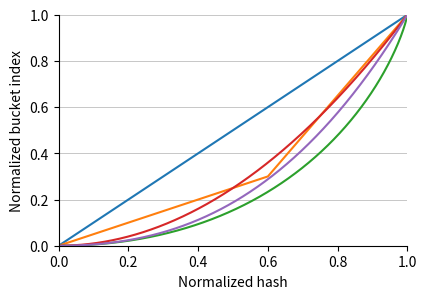

Reproduce this figure in Python. (Note: this script raises an exception after producing the figure.)
#!/usr/bin/env python3

from math import log, floor, ceil
import matplotlib.pyplot as plt


def linear(x):
    return x


def optimal(x):
    return x + (1 - x) * log(1 - x)


def skew(x):
    beta = 0.6
    gamma = 0.3
    if x < beta:
        return x * gamma / beta
    else:
        return gamma + (x - beta) * (1 - gamma) / (1 - beta)


def square(x):
    return x * x


def cubic(x):
    return x * x * (1 + x) / 2


def invert(f, y):
    l = 0
    h = 1
    for _ in range(20):
        m = (l + h) / 2
        if f(m) < y:
            l = m
        else:
            h = m
    return l


lmbda = 4


def bucket_sz(f, y):
    y1 = y
    y2 = y + 0.001
    x1 = invert(f, y1)
    x2 = invert(f, y2)
    return lmbda * (x2 - x1) * 1000


xs = [x / 1000 for x in range(1000)]

## PLOT 1

# Set plot size
plt.figure(figsize=(4.5, 3))
# Plot the functions from 0 to 1
plt.plot(xs, [linear(x) for x in xs], label="Linear  $\,x$")
plt.plot(xs, [skew(x) for x in xs], label="Skewed $0.6\mapsto0.3$")
plt.plot(xs, [optimal(x) for x in xs], label="Optimal $x + (1{-}x)\ln(1{-}x)$")
plt.plot(xs, [square(x) for x in xs], label="Square $x^2$")
plt.plot(xs, [cubic(x) for x in xs], label="Cubic   $(x^3+x^2)/2$")
# plt.legend()
# Only show x and y ax
plt.gca().spines["top"].set_visible(False)
plt.gca().spines["right"].set_visible(False)
# x and y from 0 to 1
plt.xlim(0, 1)
plt.ylim(0, 1)
plt.xlabel("Normalized hash")
plt.ylabel("Normalized bucket index")
# Add horizontal grid lines
plt.grid(axis="y", lw=0.5)

plt.savefig("plots/bucket-fn.svg", bbox_inches="tight")
plt.close()

## PLOT 2

# Set plot size
plt.figure(figsize=(4.5, 3))
plt.plot(xs, [bucket_sz(linear, x) for x in xs], label="Linear   $\,x$")
plt.plot(xs, [bucket_sz(skew, x) for x in xs], label="Skewed $0.6\mapsto0.3$")
plt.plot(
    xs, [bucket_sz(optimal, x) for x in xs], label="Optimal $x + (1{-}x)\ln(1{-}x)$"
)
plt.plot(xs, [bucket_sz(square, x) for x in xs], label="Square  $x^2$")
plt.plot(xs, [bucket_sz(cubic, x) for x in xs], label="Cubic    $(x^3+x^2)/2$")
plt.legend()
# Only show x and y ax
plt.gca().spines["top"].set_visible(False)
plt.gca().spines["right"].set_visible(False)
# x and y from 0 to 1
plt.xlim(0, 1)
plt.ylim(0, 11.5)
plt.xlabel("Normalized bucket index")
plt.ylabel("Expected bucket size for $\lambda = 4$")
# Add horizontal grid lines
plt.grid(axis="y", lw=0.5, which="major")
plt.grid(axis="y", lw=0.5, which="minor", alpha=0.4)
# Add minor tickes lines every 1
plt.yticks(range(0, 12, 1), minor=True)

plt.savefig("plots/bucket-size.svg", bbox_inches="tight")
plt.close()
